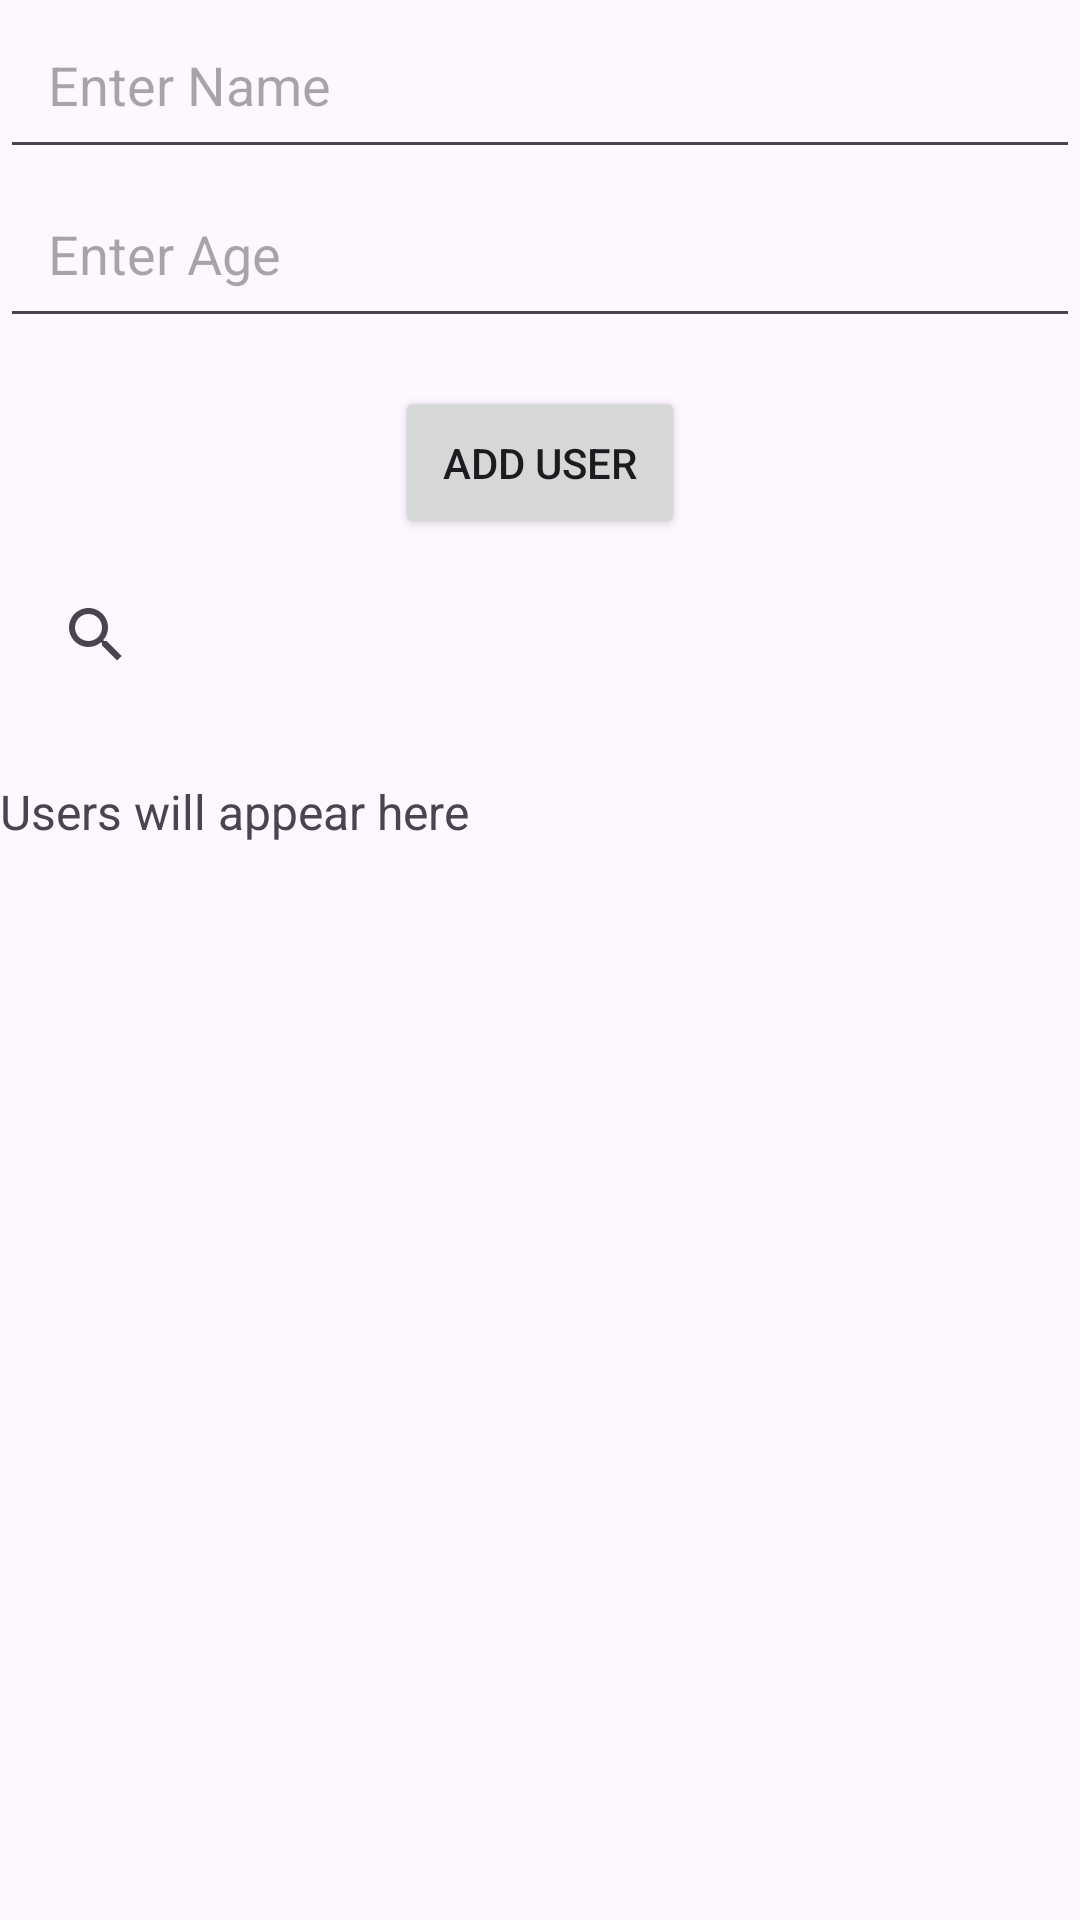

Android layout source for this screen:
<!-- AndroidManifest.xml: application theme Theme.RoomDatabaseDemoo -->
<!-- res/layout/activity_main.xml -->
<?xml version="1.0" encoding="utf-8"?>
<androidx.constraintlayout.widget.ConstraintLayout xmlns:android="http://schemas.android.com/apk/res/android"
    xmlns:app="http://schemas.android.com/apk/res-auto"
    xmlns:tools="http://schemas.android.com/tools"
    android:layout_width="match_parent"
    android:layout_height="match_parent"
    tools:context=".MainActivity">

    
    <EditText
        android:id="@+id/editTextName"
        android:layout_width="0dp"
        android:layout_height="wrap_content"
        android:hint="Enter Name"
        app:layout_constraintTop_toTopOf="parent"
        app:layout_constraintStart_toStartOf="parent"
        app:layout_constraintEnd_toEndOf="parent"
        android:padding="16dp" />

    
    <EditText
        android:id="@+id/editTextAge"
        android:layout_width="0dp"
        android:layout_height="wrap_content"
        android:hint="Enter Age"
        app:layout_constraintTop_toBottomOf="@id/editTextName"
        app:layout_constraintStart_toStartOf="parent"
        app:layout_constraintEnd_toEndOf="parent"
        android:padding="16dp" />

    
    <Button
        android:id="@+id/buttonAdd"
        android:layout_width="wrap_content"
        android:layout_height="wrap_content"
        android:text="Add User"
        app:layout_constraintTop_toBottomOf="@id/editTextAge"
        app:layout_constraintStart_toStartOf="parent"
        app:layout_constraintEnd_toEndOf="parent"
        android:layout_marginTop="16dp"
        android:padding="16dp" />

    
    <TextView
        android:id="@+id/user_list"
        android:layout_width="match_parent"
        android:layout_height="wrap_content"
        android:text="Users will appear here"
        android:textSize="16sp"
        android:paddingTop="16dp"
        app:layout_constraintTop_toBottomOf="@id/searchView"
        app:layout_constraintStart_toStartOf="parent"
        app:layout_constraintEnd_toEndOf="parent" />


    
    <SearchView
        android:id="@+id/searchView"
        android:layout_width="0dp"
        android:layout_height="wrap_content"
        android:queryHint="Search users by name"
        app:layout_constraintTop_toBottomOf="@id/buttonAdd"
        app:layout_constraintStart_toStartOf="parent"
        app:layout_constraintEnd_toEndOf="parent"
        android:padding="8dp" />

    
    <androidx.recyclerview.widget.RecyclerView
        android:id="@+id/recyclerView"
        android:layout_width="0dp"
        android:layout_height="0dp"
        app:layout_constraintTop_toBottomOf="@id/user_list"
        app:layout_constraintBottom_toBottomOf="parent"
        app:layout_constraintStart_toStartOf="parent"
        app:layout_constraintEnd_toEndOf="parent" />

</androidx.constraintlayout.widget.ConstraintLayout>
<!-- resources referenced by this layout -->
<resources>
  <style name="Theme.RoomDatabaseDemoo" parent="Base.Theme.RoomDatabaseDemoo" />
  <style name="Base.Theme.RoomDatabaseDemoo" parent="Theme.Material3.DayNight.NoActionBar">
          
          
      </style>
</resources>
